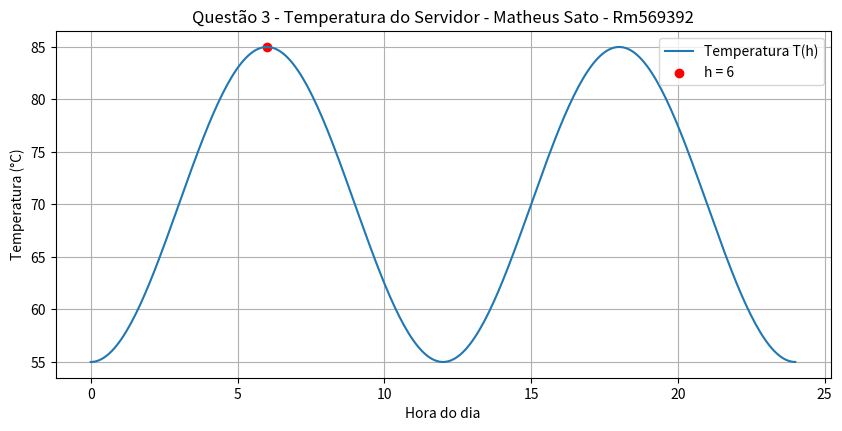

Here is the Python script that generated this plot:
import numpy as np
import matplotlib.pyplot as plt

#Questão 3 - Temperatura de um servidor ao longo do dia

#último dígito da matrícula
d = 1  

#intervalo de horas
inicio = 0
fim = 24

#eixo x
x = np.linspace(inicio, fim, 300)

#função da temperatura
y = 70 + 15*np.sin((np.pi/6)*(x - 3))

#ponto específico
x_ponto = 6
y_ponto = 70 + 15*np.sin((np.pi/6)*(x_ponto - 3))

#gráfico
plt.figure(figsize=(10, 4.5))
plt.plot(x, y, label="Temperatura T(h)")
plt.scatter([x_ponto], [y_ponto], color='red', label="h = 6")
plt.xlabel("Hora do dia")
plt.ylabel("Temperatura (°C)")
plt.title("Questão 3 - Temperatura do Servidor - Matheus Sato - Rm569392")
plt.grid(True)
plt.legend()
plt.show()
